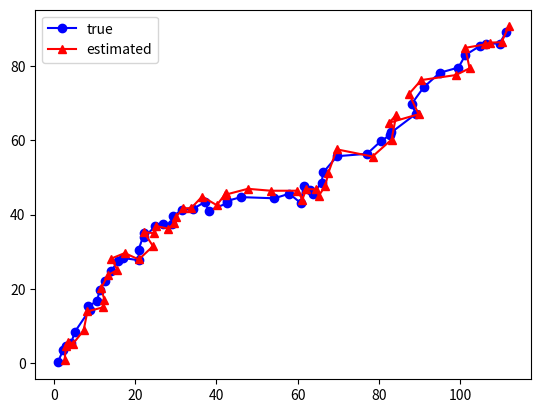

Generate this figure with matplotlib:
# -*- coding: utf-8 -*-
#!/usr/bin/env python
import numpy as np
import numpy.random as random
import matplotlib.pyplot as plt
import math
# 関数
def model(x, A, B, u):
    v = 2.0
    return np.dot(A, x) + B * v

def true(x):
    noise = random.normal(0.0, 2.0, (2, 1))
    return x + noise

def system(x, A, B, u):
    true_val = true(model(x, A, B, u))
    obs_val = true(true_val)
    return true_val, obs_val

def Kalman_Filter(m, V, y, A, B, u, Q, R):
    # 予測
    m_est = model(x, A, B, u)
    V_est = np.dot(np.dot(A, V), A.transpose()) + Q
    
    # 観測更新
    K = np.dot(V_est, np.linalg.inv(V_est + R))
    m_next = m_est + np.dot(K, (y - m_est))
    V_next = np.dot((np.identity(2) - K), V_est)
    
    return m_next, V_next

def get_distance(x1, y1, x2, y2):
        d = math.sqrt((x2 - x1) ** 2 + (y2 - y1) ** 2)
        return d

if __name__ == "__main__":
    A = np.identity(2) # 状態方程式のA
    B = np.ones((2, 1)) # 状態方程式のB
    u = 1.4 # 速度
    x = np.zeros((2, 1)) # 真値
    m = np.zeros((2, 1)) # 推定値
    V = np.identity(2) # 推定値の初期共分散行列(勝手に設定して良い)
    Q = 4 * np.identity(2) # 入力誤差の共分散行列(今回はtrue()の中でnoiseの分散を2.0に設定したので)
    R = 4 * np.identity(2) # 上と同じ
    error_real = error_est = 0.0
    
    # 記録用
    rec = np.empty((4, 51))
    
    # main loop
    for i in range(51):
        x, y = system(x, A, B, u)
        m, V = Kalman_Filter(m, V, y, A, B, u, Q, R)
        error_real += get_distance(x[0], x[1],  y[0], y[1])
        error_est += get_distance(x[0], x[1],  m[0], m[1])
        
        rec[0, i] = x[0]
        rec[1, i] = x[1]
        rec[2, i] = m[0]
        rec[3, i] = m[1]
        print("観測値の誤差: " , error_real, "推定値の誤差: ", error_est)
        
    # 描画
    plt.plot(rec[0, :], rec[1, :], color="blue", marker="o", label="true")
    plt.plot(rec[2, :], rec[3, :], color="red", marker="^", label="estimated")
    plt.legend()
    plt.show()